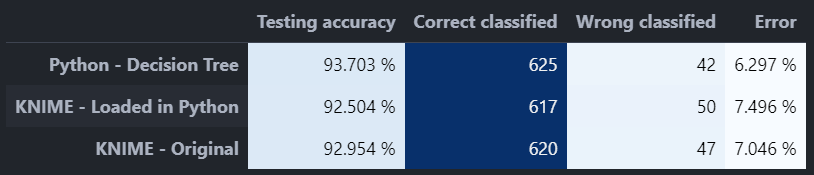

The table this chart was drawn from, first rows:
, Testing accuracy, Correct classified, Wrong classified, Error
Python - Decision Tree, 93.7, 625, 42, 6.297
KNIME - Loaded in Python, 92.5, 617, 50, 7.496
KNIME - Original, 92.95, 620, 47, 7.046
